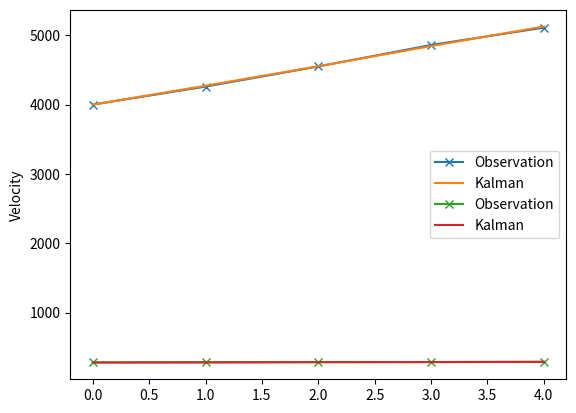

Generate this figure with matplotlib:
import numpy as np
np.seterr(divide='ignore', invalid='ignore')


class KalmanFilter:
    def __init__(self, initial_conditions, control_variable, process_variance, delta_t, independent=False):# error_estimate, ini_estimate):
        """
        Kalman filter: Two dimensional (e.g. displacement, velocity)

        @param initial_conditions:
        @param control_variable:
        @param process_variance:
        @param delta_t:
        @param independent:
        """
        self.x = initial_conditions  # state matrix
        self.P = []  # process covariance matrix
        self.u = control_variable  # control variable matrix
        self.w = 0  # predicted state noise matrix
        self.Qr = 0  # process noise covariance matrix
        self.Y = []  # measurement of state
        self.zk = 0  # measurement noise
        self.R = []  # sensor noise covariance matrix (measurement error)
        self.K = []  # kalman gain
        self.observation = []  # measured value
        self.time_step = delta_t  # time step

        # dependency between variables
        self.independent = independent

        # A: prediction matrix: relation between equation of motion and velocity
        self.A = np.array([[1, self.time_step], [0, 1]])
        self._A = np.copy(self.A)

        # B: control matrix: relation between equation of motion and acceleration
        self.B = np.array([1 / 2 * self.time_step ** 2, self.time_step])
        self._B = np.copy(self.B)

        # H: matrix to change format
        self.H = self.A * np.identity(2)
        self._H = np.copy(self.H)

        # C: matrix to change format for measurements
        self.C = self.A * np.identity(2)
        self._C = np.copy(self.C)

        # define initial covariance matrix
        self.initial_cov_matrix(process_variance[0], process_variance[1])

        self.updated_x = [initial_conditions]
        self.updated_covariance = [self.P]

        return

    def initialise_control_matrices(self, timesteps: np.ndarray):
        """
        Initialise control matrices when timestep size is varying
        :param timesteps:
        :return:
        """
        self.A = np.ones((2,2,timesteps.size))
        self.A[0, 1, :] = timesteps
        self.A[1, 0, :] = 0

        self.B = np.zeros((2, timesteps.size))

        self.B[0, :] = 1 / 2 * timesteps ** 2
        self.B[1, :] = timesteps

        self.H = np.zeros((2,2,timesteps.size))
        self.H[0, 0, :] = self.A[0, 0, :]
        self.H[1, 1, :] = self.A[1, 1, :]

        self.C = np.copy(self.H)

    def update_control_matrices_by_index(self, t_idx):

        # A: prediction matrix: relation between equation of motion and velocity
        self._A = self.A[:,:,t_idx]

        # B: control matrix: relation between equation of motion and acceleration
        self._B = self.B[:,t_idx]

        # H: matrix to change format
        self._H = self.H[:,:,t_idx]

        # C: matrix to change format for measurements
        self._C = self.C[:,:,t_idx]

    def update_control_matrices(self, timestep):

        # A: prediction matrix: relation between equation of motion and velocity
        self._A = np.array([[1, timestep], [0, 1]])

        # B: control matrix: relation between equation of motion and acceleration
        self._B = np.array([1 / 2 * timestep ** 2, timestep])

        # H: matrix to change format
        # self.H = np.diag(np.diag(self.A))
        self._H = np.array([[1, 0], [0, 1]])

        # C: matrix to change format for measurements
        # self.C = np.diag(np.diag(self.A))
        self._C = np.array([[1, 0], [0, 1]])

    def state_matrix(self):

        # self.x = np.dot(self._A, self.x) + np.dot(self._B, self.u) + self.w
        self.x = self._A.dot(self.x) + self._B.dot(self.u) + self.w

        # print(self.x)

        return

    def initial_cov_matrix(self, sigma_xx, sigma_yy):

        # Process covariance matrix
        if self.independent:
            self.P = np.array([[sigma_xx ** 2, 0],
                               [0, sigma_yy ** 2]])
        else:
            self.P = np.array([[sigma_xx ** 2, sigma_xx * sigma_yy],
                               [sigma_xx * sigma_yy, sigma_yy ** 2]])

        # print(self.P)
        return

    def predict_process_cov_matrix(self):

        self.P = self._A.dot(self.P).dot(self._A.T) + self.Qr

        if self.independent:
            self.P = self.P * np.identity(2)
            # self.P = np.diag(np.diag(self.P) )
        # print(self.P)
        return

    def error_covariance_measures(self, sigma_xx, sigma_yy):

        # Process covariance matrix
        if self.independent:
            self.R = np.array([[sigma_xx ** 2, 0],
                               [0, sigma_yy ** 2]])
        else:
            self.R = np.array([[sigma_xx ** 2, sigma_xx * sigma_yy],
                               [sigma_xx * sigma_yy, sigma_yy ** 2]])

        # print(f"R: {self.R}")
        return

    def kalman_gain(self):
        # kalman gain

        self.K = self.P.dot(self._H.T) / (self._H.dot(self.P).dot(self._H.T) + self.R)

        self.K[np.isnan(self.K)] = 0
        # print(f"Kalman gain: {self.K}")
        return

    def new_observation(self, y):

        # observation
        self.observation = y
        # new observation
        # self.Y = self._C.dot(y) np.dot(self._C, y) + self.zk
        self.Y = self._C.dot(y) + self.zk
        # print(f"new Y: {self.Y}")
        return

    def predicted_state(self):

        # self.x = self.x + np.dot(self.K, (self.Y - np.dot(self._H, self.x)))
        self.x = self.x + self.K.dot((self.Y - self._H.dot( self.x)))
        # update to results
        self.updated_x.append(self.x)
        # print(f"new x: {self.x}")
        return

    def update_process_covariance_matrix(self):

        # self.P = np.dot((np.identity(len(self.K)) - np.dot(self.K, self._H)), self.P)
        self.P = (np.identity(len(self.K)) - self.K.dot(self._H)).dot(self.P)
        # update to results
        self.updated_covariance.append(self.P)
        # print(f"new P: {self.P}")
        return


if __name__ == "__main__":

    delta_t = 1
    X0 = np.array([4000, 280])  # initial conditions [displacement, velocity]
    control_vector = 2
    P0 = [20, 5]  # initial process errors
    observation_errors = [25, 6]

    observations = np.array([[4000, 280],
                             [4260, 282],
                             [4550, 285],
                             [4860, 286],
                             [5110, 290],
                             ])
    timesteps =np.ones(len(observations))

    # initialise Kalman
    kf = KalmanFilter(observations[0], control_vector, P0, delta_t, independent=True)

    kf.initialise_control_matrices(timesteps)

    for i in range(1, len(observations)):
        print(f"######################\n{i}\n######################")
        # kf.update_control_matrices(delta_t)
        kf.update_control_matrices_by_index(i-1)
        kf.state_matrix()
        # kf.process_cov_matrix(P0[0], P0[1])
        kf.predict_process_cov_matrix()
        kf.error_covariance_measures(observation_errors[0], observation_errors[1])
        kf.kalman_gain()
        kf.new_observation(observations[i])
        kf.predicted_state()
        kf.update_process_covariance_matrix()


    import matplotlib.pylab as plt
    plt.plot(observations[:, 0], marker="x", label="Observation")
    plt.plot(np.array(kf.updated_x)[:, 0], label="Kalman")
    plt.grid()
    plt.ylabel("Displacement")
    plt.legend()
    plt.show()
    plt.plot(observations[:, 1], marker="x", label="Observation")
    plt.plot(np.array(kf.updated_x)[:, 1], label="Kalman")
    plt.grid()
    plt.ylabel("Velocity")
    plt.legend()
    plt.show()
